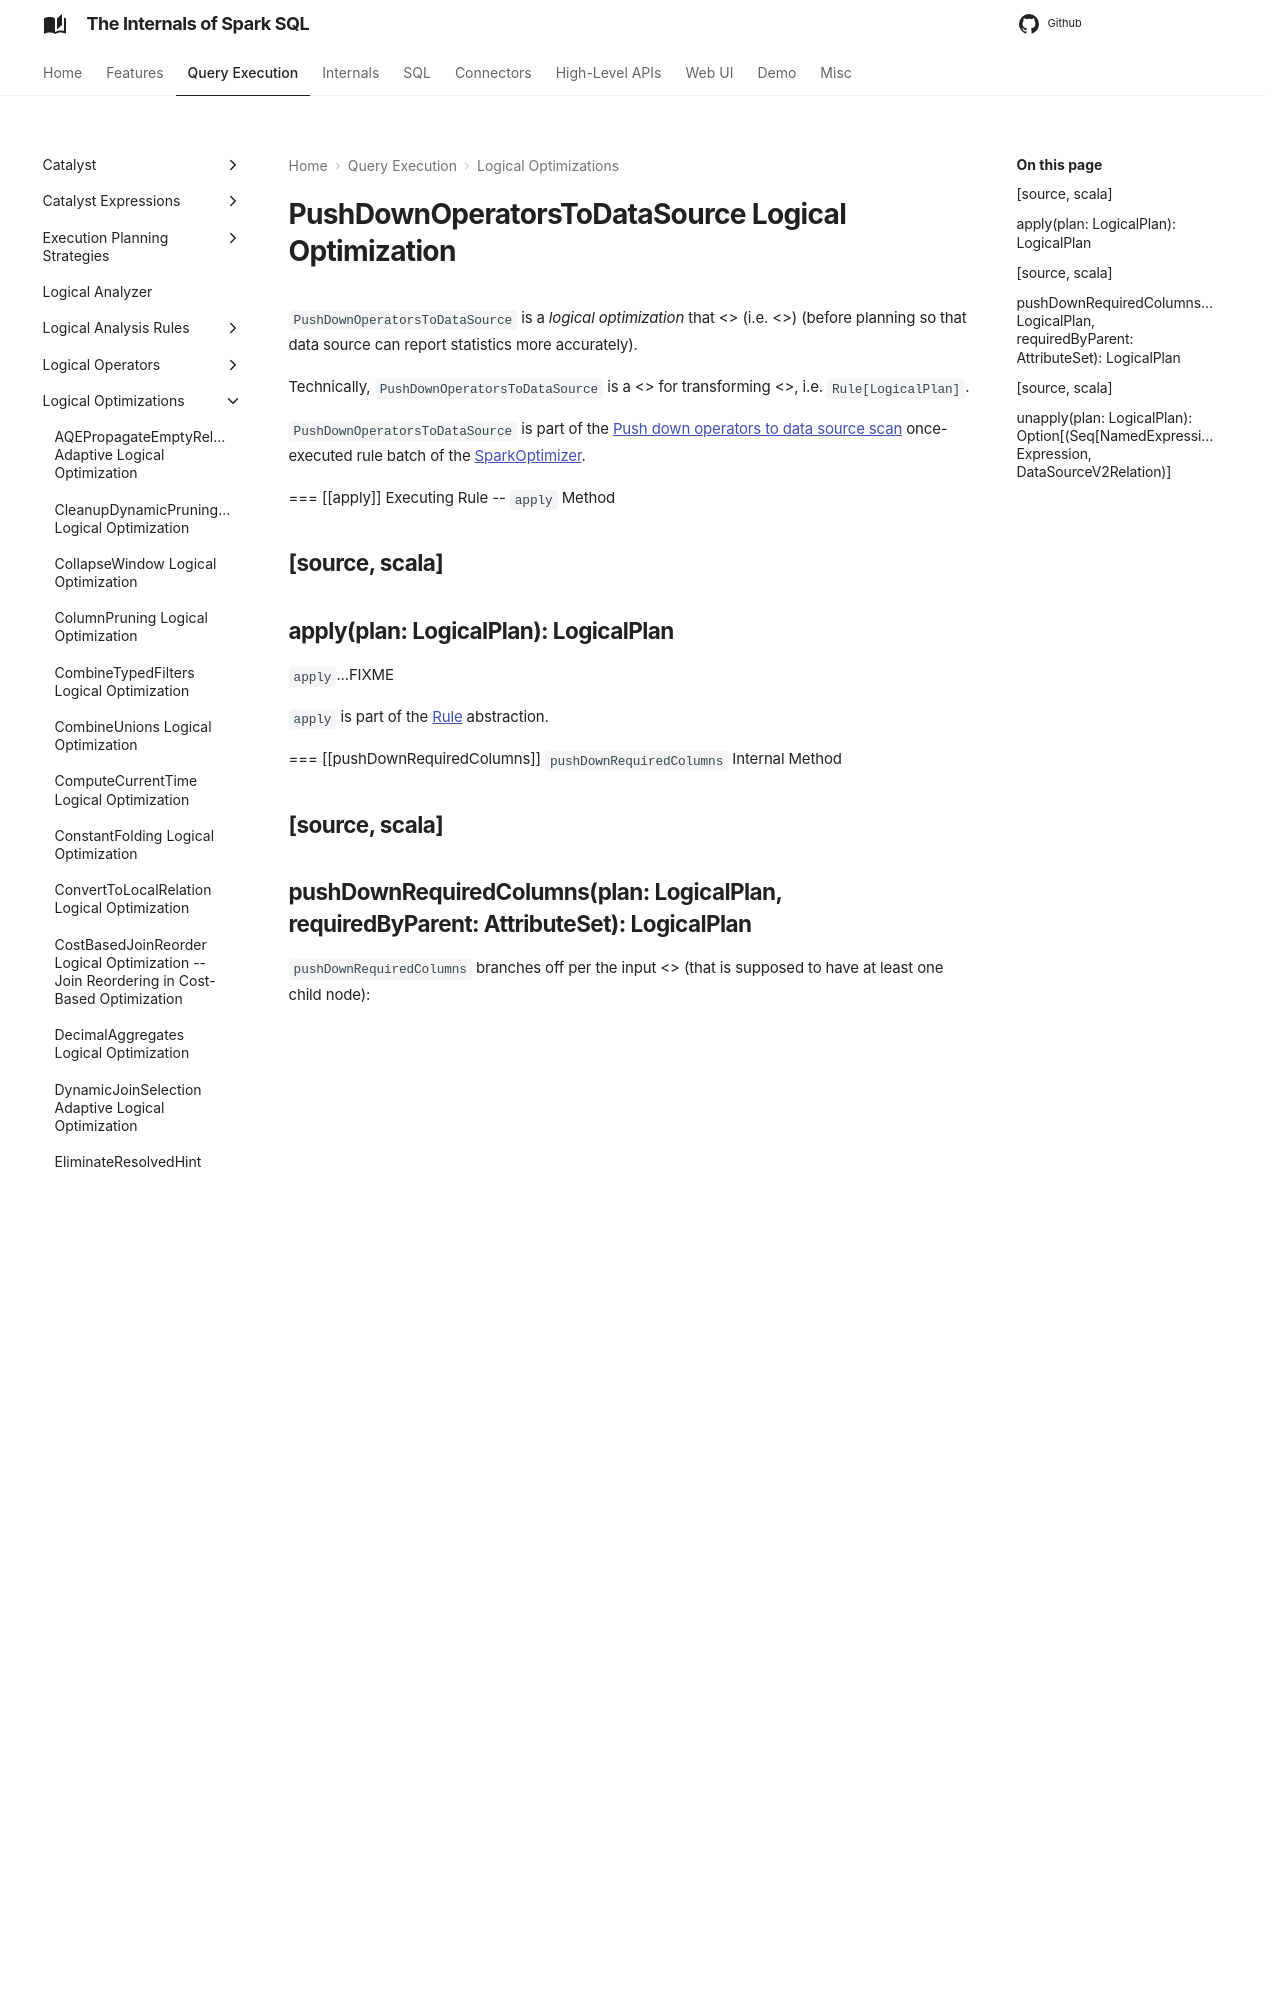

repository: japila-books/spark-sql-internals · page: logical-optimizations/PushDownOperatorsToDataSource/index.html · generator: mkdocs

# PushDownOperatorsToDataSource Logical Optimization

`PushDownOperatorsToDataSource` is a *logical optimization* that <<apply, pushes down operators to underlying data sources>> (i.e. <<DataSourceV2Relation.md#, DataSourceV2Relations>>) (before planning so that data source can report statistics more accurately).

Technically, `PushDownOperatorsToDataSource` is a <<catalyst/Rule.md#, Catalyst rule>> for transforming <<spark-sql-LogicalPlan.md#, logical plans>>, i.e. `Rule[LogicalPlan]`.

`PushDownOperatorsToDataSource` is part of the [Push down operators to data source scan](../SparkOptimizer.md#PushDownOperatorsToDataSource) once-executed rule batch of the [SparkOptimizer](../SparkOptimizer.md).

=== [[apply]] Executing Rule -- `apply` Method

[source, scala]
----
apply(plan: LogicalPlan): LogicalPlan
----

`apply`...FIXME

`apply` is part of the [Rule](../catalyst/Rule.md#apply) abstraction.

=== [[pushDownRequiredColumns]] `pushDownRequiredColumns` Internal Method

[source, scala]
----
